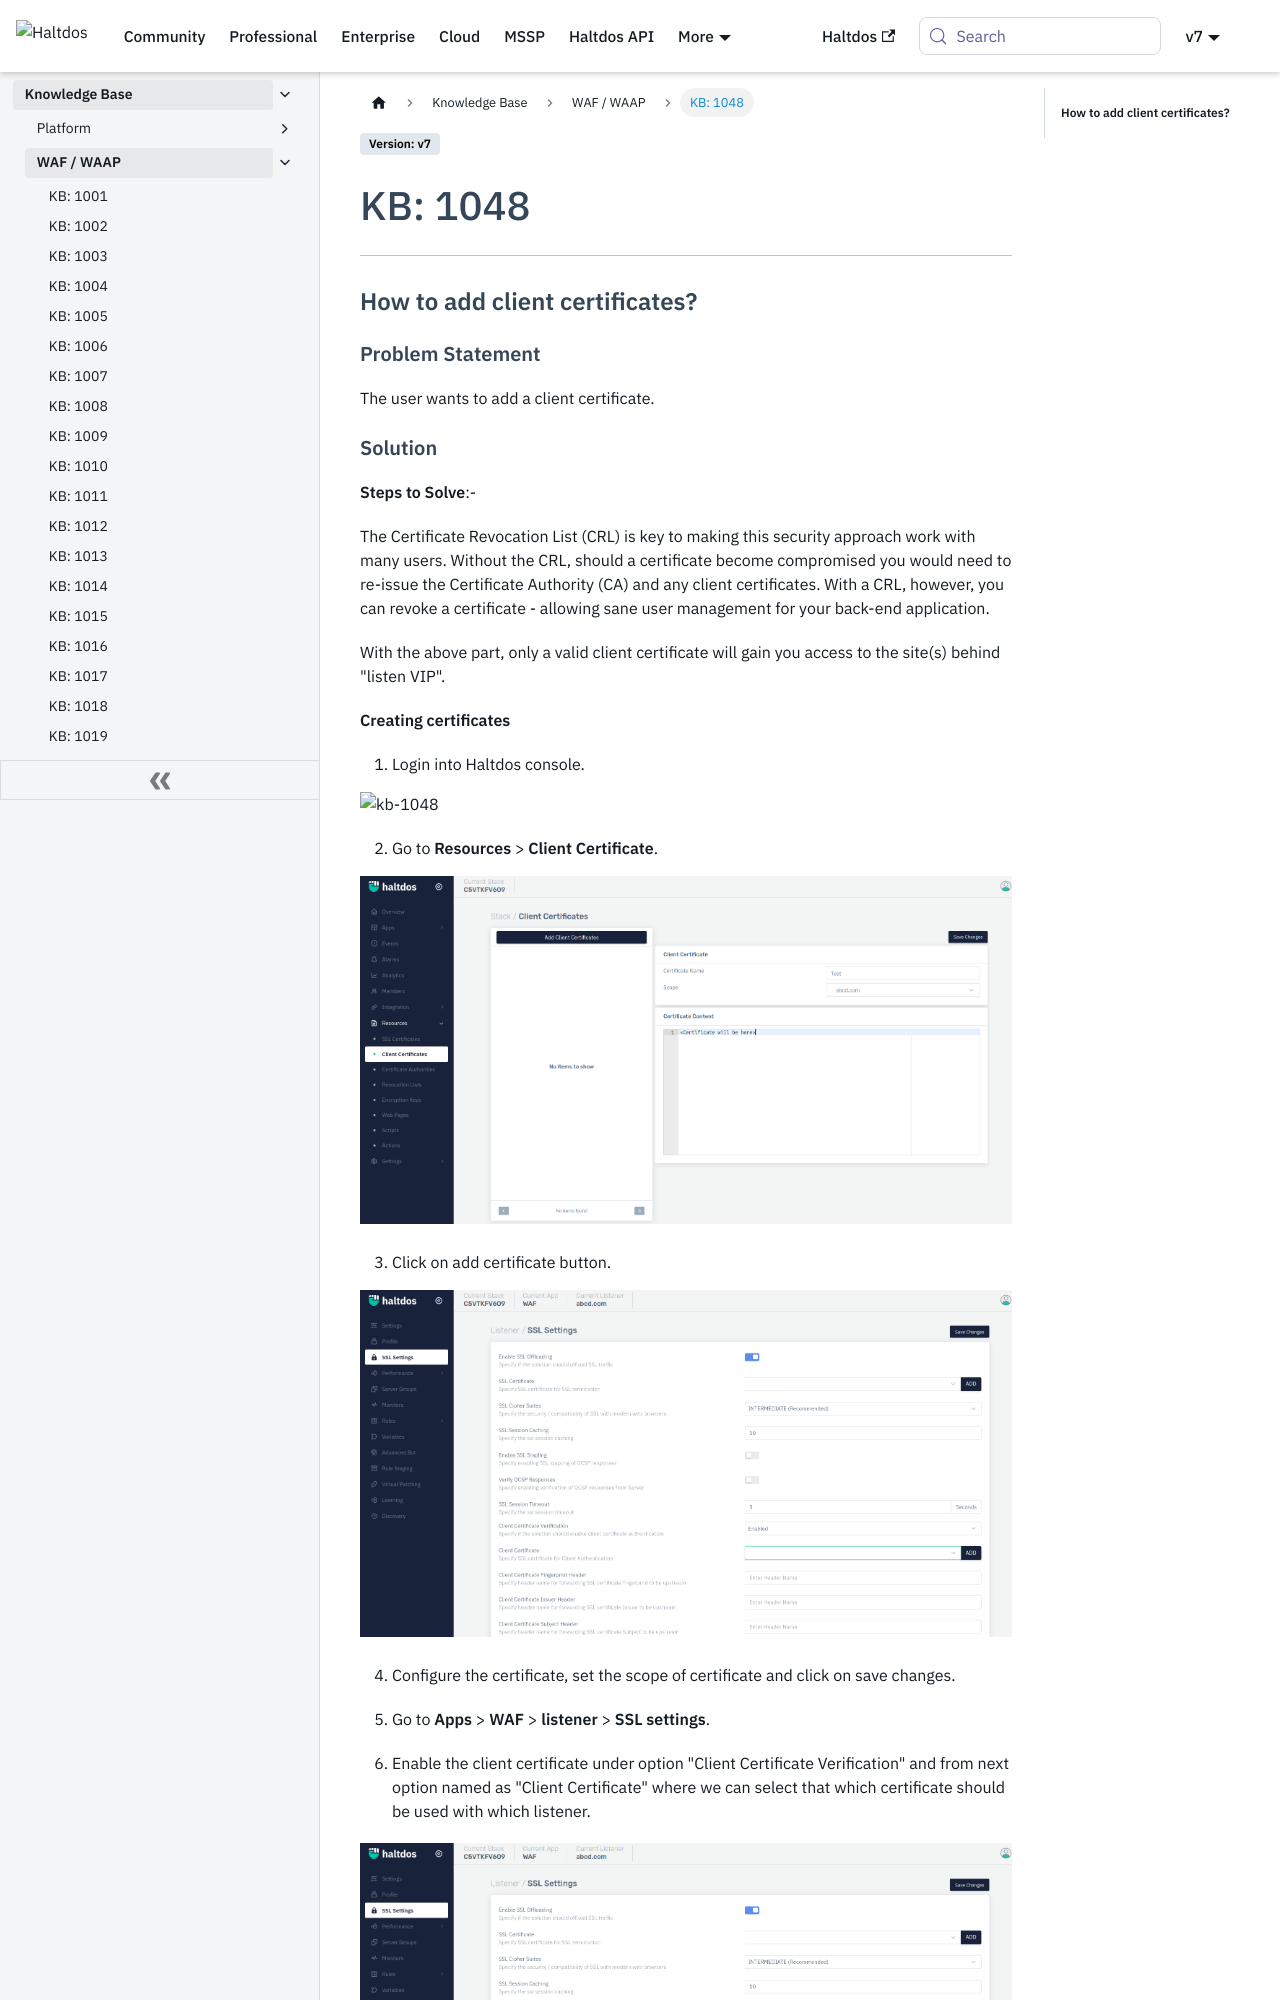

repository: halt-dos/hd-wiki-public · page: v7/kb/waf/kb-1048/index.html · generator: docusaurus

---
sidebar_position: 48
---

# KB: 1048
-----------

### **How to add client certificates?**

#### **Problem Statement**

The user wants to add a client certificate.

#### **Solution**

**Steps to Solve**:-

The Certificate Revocation List (CRL) is key to making this security approach work with many users. Without the CRL, should a certificate become compromised you would need to re-issue the Certificate Authority (CA) and any client certificates. With a CRL, however, you can revoke a certificate - allowing sane user management for your back-end application.

With the above part, only a valid client certificate will gain you access to the site(s) behind "listen VIP". 

**Creating certificates**

1. Login into Haltdos console.

![kb-1048](/img/waf/v8/kb/kb_1048_overview.png)

2. Go to **Resources** > **Client Certificate**.

![kb-1048](/img/waf/v8/kb/kb_1048_client_cert.png)

3. Click on add certificate button.

![kb-1048](/img/waf/v8/kb/kb_1048_ssl_setting.png)

4. Configure the certificate, set the scope of certificate and click on save changes.
